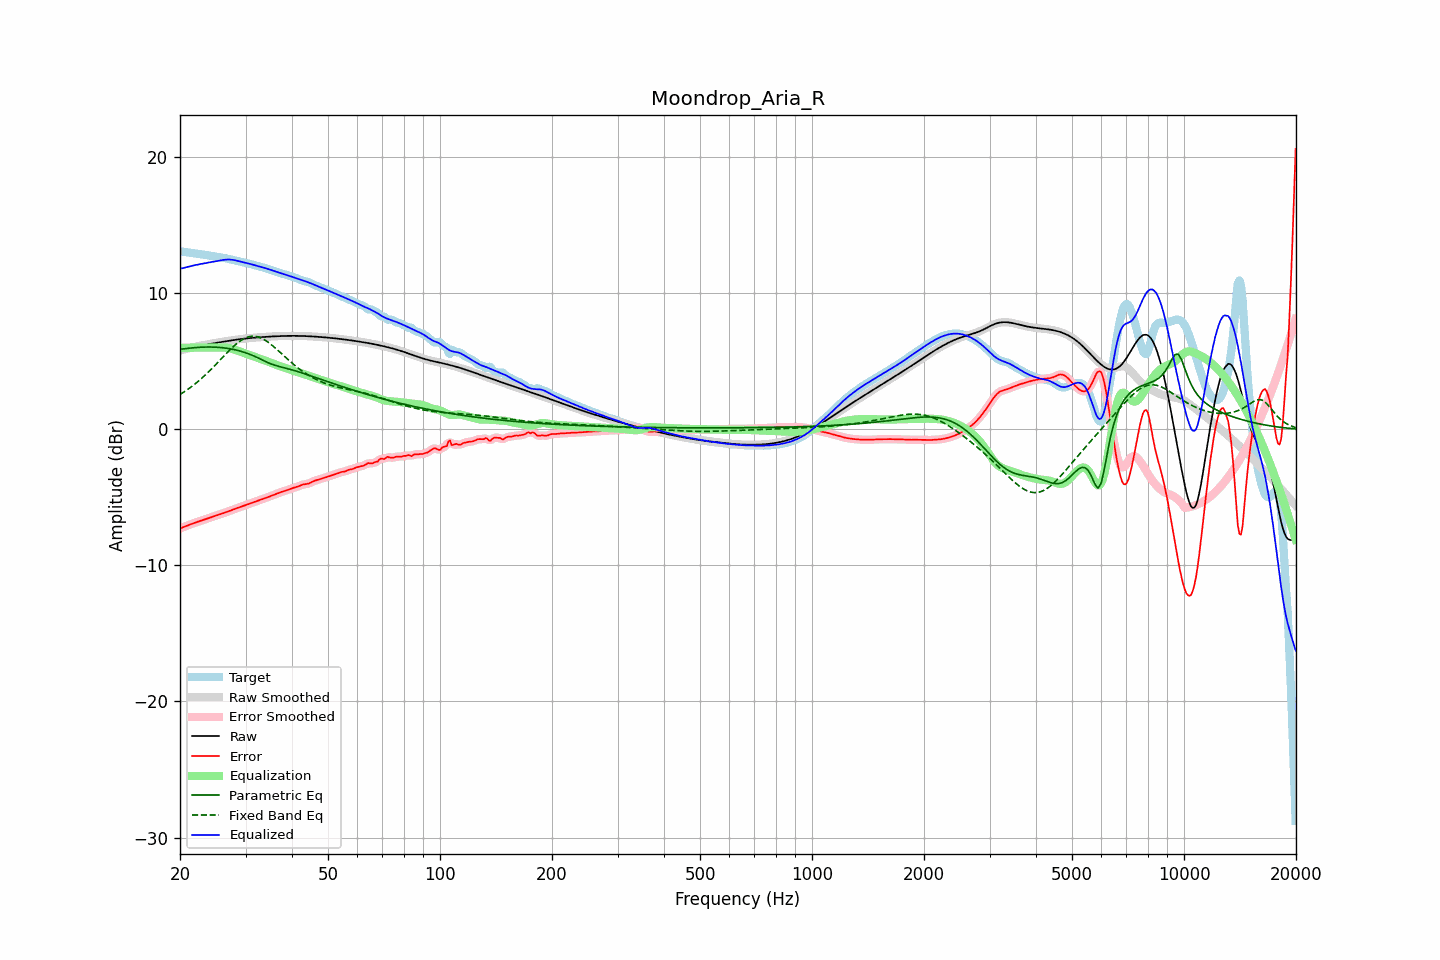

Data behind this chart, as committed beside it:
frequency, raw, error, smoothed, error_smoothed, equalization, parametric_eq, fixed_band_eq, equalized_raw, equalized_smoothed, target
20.00, 5.79, -7.28, 5.79, -7.28, 6.00, 5.88, 2.56, 11.79, 11.79, 13.07
20.20, 5.83, -7.24, 5.83, -7.24, 6.00, 5.90, 2.63, 11.83, 11.83, 13.06
20.40, 5.86, -7.19, 5.86, -7.19, 6.00, 5.91, 2.71, 11.86, 11.86, 13.05
20.61, 5.89, -7.15, 5.89, -7.15, 6.00, 5.93, 2.79, 11.89, 11.89, 13.04
20.81, 5.92, -7.10, 5.92, -7.10, 6.00, 5.94, 2.87, 11.92, 11.92, 13.02
21.02, 5.95, -7.05, 5.95, -7.05, 6.00, 5.96, 2.95, 11.95, 11.95, 13.00
21.23, 5.98, -7.01, 5.98, -7.01, 6.00, 5.97, 3.03, 11.98, 11.98, 12.98
21.44, 6.01, -6.96, 6.01, -6.96, 6.00, 5.98, 3.12, 12.01, 12.01, 12.97
21.66, 6.03, -6.92, 6.03, -6.92, 6.00, 5.99, 3.21, 12.03, 12.03, 12.95
21.87, 6.06, -6.87, 6.06, -6.87, 6.00, 6.00, 3.30, 12.06, 12.06, 12.93
22.09, 6.08, -6.83, 6.08, -6.83, 6.00, 6.01, 3.40, 12.08, 12.08, 12.92
22.31, 6.11, -6.79, 6.11, -6.79, 6.00, 6.02, 3.50, 12.11, 12.11, 12.90
22.54, 6.13, -6.75, 6.13, -6.75, 6.00, 6.03, 3.60, 12.13, 12.13, 12.89
22.76, 6.15, -6.72, 6.15, -6.72, 6.00, 6.04, 3.70, 12.15, 12.15, 12.87
22.99, 6.18, -6.68, 6.18, -6.68, 6.00, 6.04, 3.80, 12.18, 12.18, 12.85
23.22, 6.20, -6.64, 6.20, -6.64, 6.00, 6.05, 3.91, 12.20, 12.20, 12.84
23.45, 6.22, -6.60, 6.22, -6.60, 6.00, 6.05, 4.02, 12.22, 12.22, 12.82
23.69, 6.24, -6.56, 6.24, -6.56, 6.00, 6.05, 4.14, 12.24, 12.24, 12.80
23.92, 6.26, -6.52, 6.26, -6.52, 6.00, 6.05, 4.25, 12.26, 12.26, 12.78
24.16, 6.28, -6.48, 6.28, -6.48, 6.00, 6.05, 4.37, 12.28, 12.28, 12.76
24.40, 6.30, -6.44, 6.30, -6.44, 6.00, 6.05, 4.48, 12.30, 12.30, 12.74
24.65, 6.32, -6.40, 6.32, -6.40, 6.00, 6.04, 4.61, 12.32, 12.32, 12.72
24.89, 6.34, -6.36, 6.34, -6.36, 6.00, 6.04, 4.73, 12.34, 12.34, 12.70
25.14, 6.36, -6.32, 6.36, -6.32, 6.00, 6.03, 4.85, 12.36, 12.36, 12.68
25.39, 6.38, -6.28, 6.38, -6.28, 6.00, 6.03, 4.98, 12.39, 12.39, 12.67
25.65, 6.40, -6.24, 6.40, -6.24, 6.00, 6.02, 5.10, 12.41, 12.41, 12.65
25.91, 6.42, -6.20, 6.42, -6.20, 6.01, 6.01, 5.23, 12.43, 12.43, 12.63
26.16, 6.44, -6.16, 6.44, -6.16, 6.01, 5.99, 5.35, 12.45, 12.45, 12.61
26.43, 6.46, -6.12, 6.46, -6.12, 6.00, 5.98, 5.47, 12.47, 12.47, 12.58
26.69, 6.48, -6.07, 6.48, -6.07, 6.00, 5.96, 5.60, 12.48, 12.48, 12.56
26.96, 6.50, -6.03, 6.50, -6.03, 5.98, 5.94, 5.72, 12.48, 12.48, 12.53
27.23, 6.52, -5.98, 6.52, -5.98, 5.96, 5.92, 5.84, 12.48, 12.48, 12.50
27.50, 6.54, -5.94, 6.54, -5.94, 5.93, 5.90, 5.95, 12.47, 12.47, 12.47
27.77, 6.56, -5.89, 6.56, -5.89, 5.90, 5.88, 6.06, 12.45, 12.45, 12.45
28.05, 6.57, -5.85, 6.57, -5.85, 5.86, 5.85, 6.17, 12.43, 12.43, 12.42
28.33, 6.59, -5.81, 6.59, -5.81, 5.82, 5.82, 6.27, 12.41, 12.41, 12.40
28.62, 6.61, -5.77, 6.61, -5.77, 5.77, 5.80, 6.37, 12.38, 12.38, 12.37
28.90, 6.62, -5.73, 6.62, -5.73, 5.73, 5.76, 6.46, 12.35, 12.35, 12.35
29.19, 6.64, -5.69, 6.64, -5.69, 5.68, 5.73, 6.54, 12.32, 12.32, 12.32
29.48, 6.65, -5.65, 6.65, -5.65, 5.64, 5.70, 6.61, 12.29, 12.29, 12.30
29.78, 6.66, -5.60, 6.66, -5.60, 5.60, 5.66, 6.68, 12.27, 12.27, 12.27
30.08, 6.68, -5.56, 6.68, -5.56, 5.56, 5.62, 6.73, 12.24, 12.24, 12.24
30.38, 6.69, -5.52, 6.69, -5.52, 5.52, 5.58, 6.78, 12.21, 12.21, 12.21
30.68, 6.70, -5.48, 6.70, -5.48, 5.48, 5.53, 6.81, 12.18, 12.18, 12.18
30.99, 6.71, -5.43, 6.71, -5.43, 5.43, 5.49, 6.83, 12.15, 12.15, 12.15
31.30, 6.72, -5.39, 6.72, -5.39, 5.39, 5.44, 6.84, 12.11, 12.11, 12.11
31.61, 6.74, -5.35, 6.73, -5.35, 5.35, 5.39, 6.84, 12.08, 12.08, 12.08
31.93, 6.74, -5.30, 6.74, -5.30, 5.30, 5.34, 6.83, 12.05, 12.05, 12.05
32.24, 6.75, -5.26, 6.75, -5.26, 5.26, 5.28, 6.81, 12.02, 12.02, 12.01
32.57, 6.76, -5.22, 6.76, -5.22, 5.22, 5.23, 6.77, 11.98, 11.98, 11.98
32.89, 6.77, -5.18, 6.77, -5.18, 5.18, 5.17, 6.73, 11.95, 11.95, 11.95
33.22, 6.78, -5.14, 6.78, -5.14, 5.14, 5.11, 6.68, 11.92, 11.92, 11.92
33.55, 6.79, -5.10, 6.79, -5.10, 5.10, 5.05, 6.62, 11.88, 11.88, 11.89
33.89, 6.80, -5.06, 6.80, -5.06, 5.05, 4.99, 6.55, 11.85, 11.85, 11.85
34.23, 6.80, -5.01, 6.80, -5.01, 5.01, 4.94, 6.47, 11.81, 11.81, 11.82
34.57, 6.81, -4.97, 6.81, -4.97, 4.97, 4.89, 6.39, 11.78, 11.78, 11.78
34.92, 6.82, -4.92, 6.82, -4.92, 4.92, 4.84, 6.30, 11.74, 11.74, 11.74
35.27, 6.83, -4.87, 6.83, -4.88, 4.87, 4.79, 6.20, 11.70, 11.70, 11.70
35.62, 6.83, -4.83, 6.83, -4.83, 4.83, 4.75, 6.11, 11.66, 11.66, 11.66
35.97, 6.84, -4.78, 6.84, -4.78, 4.78, 4.71, 6.01, 11.62, 11.62, 11.62
... 635 more rows
